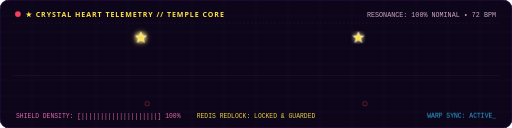
t = 0.00 s
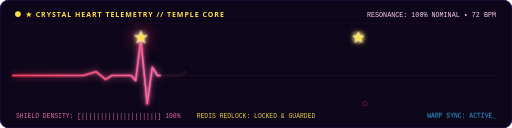
t = 1.25 s
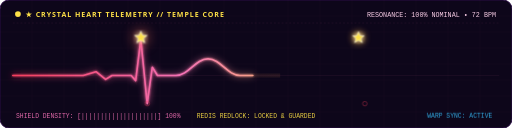
t = 1.70 s
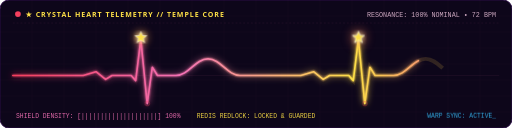
t = 3.05 s
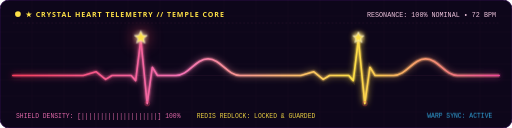
t = 3.95 s
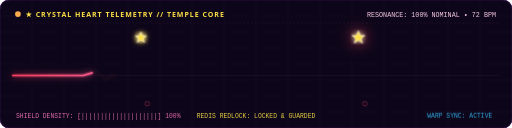
t = 4.85 s

The animated SVG that drew these frames (rendered in a browser with its animation timeline set to each time). Animation: 5 CSS @keyframes rules; one cycle of 5.75 s, repeats indefinitely.

<svg xmlns="http://www.w3.org/2000/svg" width="800" height="200" viewBox="0 0 800 200">
  <defs>
    <filter id="gemLineGlow">
      <feGaussianBlur stdDeviation="2" result="blur1"/>
      <feGaussianBlur stdDeviation="5" result="blur2"/>
      <feMerge>
        <feMergeNode in="blur2"/>
        <feMergeNode in="blur1"/>
        <feMergeNode in="SourceGraphic"/>
      </feMerge>
    </filter>
    <filter id="starPulseGlow">
      <feGaussianBlur stdDeviation="3.5" result="blur"/>
      <feMerge><feMergeNode in="blur"/><feMergeNode in="SourceGraphic"/></feMerge>
    </filter>
    <linearGradient id="crystalEcgGrad" x1="0%" y1="0%" x2="100%" y2="0%">
      <stop offset="0%" stop-color="#f43f5e"/>
      <stop offset="35%" stop-color="#f472b6"/>
      <stop offset="70%" stop-color="#fde047"/>
      <stop offset="100%" stop-color="#ec4899"/>
    </linearGradient>
    <linearGradient id="crystalTrailGrad" x1="0%" y1="0%" x2="100%" y2="0%">
      <stop offset="0%" stop-color="#f43f5e" stop-opacity="0"/>
      <stop offset="100%" stop-color="#fde047" stop-opacity="0.5"/>
    </linearGradient>
  </defs>

  <style>
    @keyframes drawLine {
      0% { stroke-dashoffset: 1600; }
      100% { stroke-dashoffset: 0; }
    }
    @keyframes blink { 0%, 49% { opacity: 1; } 50%, 100% { opacity: 0; } }
    @keyframes starPulse {
      0%, 100% { transform: scale(1); filter: drop-shadow(0 0 4px #fde047); }
      50% { transform: scale(1.2); filter: drop-shadow(0 0 10px #f43f5e); }
    }
    @keyframes fadeLoop { 0%, 100% { opacity: 0.8; } 50% { opacity: 1; } }
    @keyframes statusBlink { 0%, 40% { fill: #f43f5e; } 50%, 90% { fill: #fde047; } 100% { fill: #f43f5e; } }

    .ecg-line {
      stroke-dasharray: 1600;
      animation: drawLine 4.5s linear infinite;
    }
    .ecg-trail {
      stroke-dasharray: 1600;
      animation: drawLine 4.5s linear infinite;
      animation-delay: -0.12s;
    }
    .cursor-blink { animation: blink 1s step-end infinite; }
    .status-text { animation: fadeLoop 3s ease-in-out infinite; }
    .status-dot { animation: statusBlink 2.5s ease-in-out infinite; }
    .star-1 { transform-origin: 220px 60px; animation: starPulse 2.5s ease-in-out infinite; }
    .star-2 { transform-origin: 560px 60px; animation: starPulse 2.5s ease-in-out infinite 1.25s; }
  </style>

  <!-- Background -->
  <rect width="800" height="200" rx="14" fill="#0d061a" stroke="#2b0e45" stroke-width="1.5"/>

  <!-- Background Grid -->
  <g opacity="0.05" stroke="#f472b6" stroke-width="0.6">
    <line x1="0" y1="25" x2="800" y2="25"/><line x1="0" y1="50" x2="800" y2="50"/>
    <line x1="0" y1="75" x2="800" y2="75"/><line x1="0" y1="100" x2="800" y2="100"/>
    <line x1="0" y1="125" x2="800" y2="125"/><line x1="0" y1="150" x2="800" y2="150"/>
    <line x1="0" y1="175" x2="800" y2="175"/>
    <line x1="50" y1="0" x2="50" y2="200"/><line x1="100" y1="0" x2="100" y2="200"/>
    <line x1="150" y1="0" x2="150" y2="200"/><line x1="200" y1="0" x2="200" y2="200"/>
    <line x1="250" y1="0" x2="250" y2="200"/><line x1="300" y1="0" x2="300" y2="200"/>
    <line x1="350" y1="0" x2="350" y2="200"/><line x1="400" y1="0" x2="400" y2="200"/>
    <line x1="450" y1="0" x2="450" y2="200"/><line x1="500" y1="0" x2="500" y2="200"/>
    <line x1="550" y1="0" x2="550" y2="200"/><line x1="600" y1="0" x2="600" y2="200"/>
    <line x1="650" y1="0" x2="650" y2="200"/><line x1="700" y1="0" x2="700" y2="200"/>
    <line x1="750" y1="0" x2="750" y2="200"/>
  </g>

  <!-- Top Header Bar (Clearly separated from waveform) -->
  <g>
    <circle cx="28" cy="22" r="4.5" class="status-dot"/>
    <text x="40" y="26" font-family="'Segoe UI', sans-serif" font-size="11" font-weight="800" fill="#fde047" letter-spacing="1.5">
      ★ CRYSTAL HEART TELEMETRY // TEMPLE CORE
    </text>
    <text x="775" y="26" text-anchor="end" font-family="'Courier New', monospace" font-size="10.5" fill="#fbcfe8" class="status-text">
      RESONANCE: 100% NOMINAL • 72 BPM
    </text>
    <!-- Divider Line -->
    <line x1="20" y1="36" x2="780" y2="36" stroke="#f472b6" stroke-width="0.7" opacity="0.15" stroke-dasharray="3 3"/>
  </g>

  <!-- Center baseline reference (y = 118) -->
  <line x1="20" y1="118" x2="780" y2="118" stroke="#f472b6" stroke-width="0.6" opacity="0.15"/>

  <!--
    Heartbeat Waveform Path
    Baseline: y = 118
    Wave 1 peak at x = 220, y = 62 (leaving 26px clear gap to divider at y = 36!)
    Wave 2 peak at x = 560, y = 62 (leaving 26px clear gap to divider at y = 36!)
  -->

  <!-- ECG Glow Trail -->
  <path class="ecg-trail"
        d="M 20 118
           L 130 118 L 150 112 L 165 124 L 175 118
           L 205 118 L 212 126 L 220 62 L 230 162 L 238 105 L 246 118
           L 275 118 C 295 118, 305 92, 325 92 C 345 92, 355 118, 375 118
           L 470 118 L 490 112 L 505 124 L 515 118
           L 545 118 L 552 126 L 560 62 L 570 162 L 578 105 L 586 118
           L 615 118 C 635 118, 645 92, 665 92 C 685 92, 695 118, 715 118
           L 780 118"
        fill="none" stroke="url(#crystalTrailGrad)" stroke-width="6" opacity="0.35"/>

  <!-- ECG Main Line -->
  <path class="ecg-line"
        d="M 20 118
           L 130 118 L 150 112 L 165 124 L 175 118
           L 205 118 L 212 126 L 220 62 L 230 162 L 238 105 L 246 118
           L 275 118 C 295 118, 305 92, 325 92 C 345 92, 355 118, 375 118
           L 470 118 L 490 112 L 505 124 L 515 118
           L 545 118 L 552 126 L 560 62 L 570 162 L 578 105 L 586 118
           L 615 118 C 635 118, 645 92, 665 92 C 685 92, 695 118, 715 118
           L 780 118"
        fill="none" stroke="url(#crystalEcgGrad)" stroke-width="2.5" stroke-linecap="round" stroke-linejoin="round" filter="url(#gemLineGlow)"/>

  <!-- Peak Checkpoint Stars (Placed cleanly above peak, apex at y=50, safely below divider y=36) -->
  <g class="star-1">
    <polygon points="220,50 222.5,56 228.5,56 223.5,60 225.5,66 220,62.5 214.5,66 216.5,60 211.5,56 217.5,56"
             fill="#fde047" stroke="#ffffff" stroke-width="0.8" filter="url(#starPulseGlow)"/>
  </g>

  <g class="star-2">
    <polygon points="560,50 562.5,56 568.5,56 563.5,60 565.5,66 560,62.5 554.5,66 556.5,60 551.5,56 557.5,56"
             fill="#fde047" stroke="#ffffff" stroke-width="0.8" filter="url(#starPulseGlow)"/>
  </g>

  <!-- Small valley pulse rings at S-dips (y = 162) -->
  <circle cx="230" cy="162" r="3.5" fill="none" stroke="#f43f5e" stroke-width="1" opacity="0.6"/>
  <circle cx="570" cy="162" r="3.5" fill="none" stroke="#f43f5e" stroke-width="1" opacity="0.6"/>

  <!-- Bottom Telemetry Ticker -->
  <g transform="translate(25, 184)">
    <text x="0" y="0" font-family="'Courier New', monospace" font-size="10" fill="#f472b6" opacity="0.9">SHIELD DENSITY: [||||||||||||||||||||] 100%</text>
    <text x="375" y="0" text-anchor="middle" font-family="'Courier New', monospace" font-size="10" fill="#fde047" opacity="0.9">REDIS REDLOCK: LOCKED &amp; GUARDED</text>
    <text x="750" y="0" text-anchor="end" font-family="'Courier New', monospace" font-size="10" fill="#38bdf8" opacity="0.9">WARP SYNC: ACTIVE<tspan class="cursor-blink">_</tspan></text>
  </g>
</svg>
